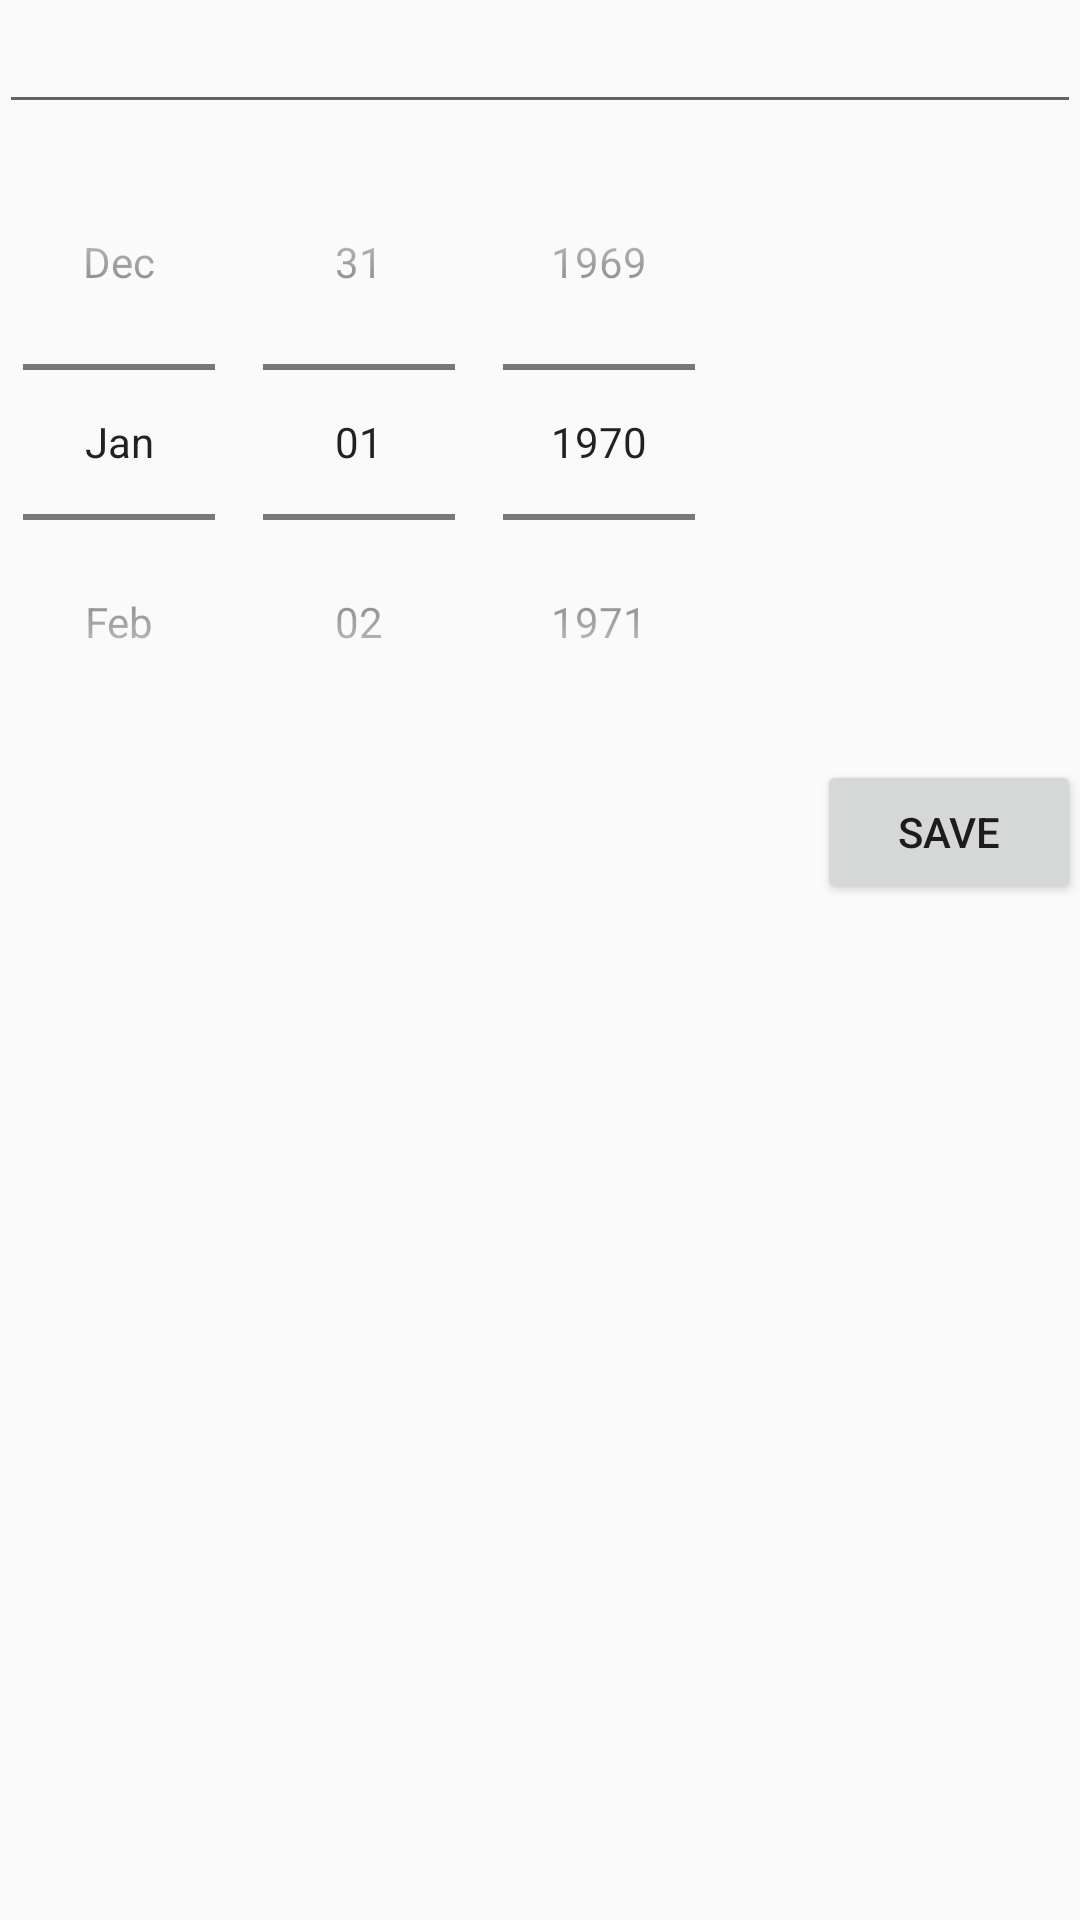

Here is an Android app screen rendered from its layout file. Give the layout XML and the strings, colors and styles it references.
<!-- AndroidManifest.xml: application theme AppTheme -->
<!-- res/layout/fragment_edit_item.xml -->
<?xml version="1.0" encoding="utf-8"?>
<LinearLayout xmlns:android="http://schemas.android.com/apk/res/android"
    android:orientation="vertical"
    android:layout_width="match_parent"
    android:layout_height="match_parent"
    android:weightSum="1"
    android:paddingTop="@dimen/activity_vertical_margin"
    android:paddingBottom="@dimen/activity_vertical_margin"
    android:paddingLeft="@dimen/activity_horizontal_margin"
    android:paddingRight="@dimen/activity_horizontal_margin"
    android:layout_gravity="center">


    <EditText
        android:layout_width="match_parent"
        android:layout_height="wrap_content"
        android:id="@+id/etEditText"
        android:layout_marginTop="@dimen/activity_vertical_margin" />

    <DatePicker
        android:layout_width="wrap_content"
        android:layout_height="wrap_content"
        android:id="@+id/datePicker"
        android:calendarViewShown="false"
        android:datePickerMode="spinner"
        />
    


    <Button
        android:layout_width="wrap_content"
        android:layout_height="wrap_content"
        android:text="@string/save"
        android:id="@+id/btnSave"
        android:layout_gravity="end" />




</LinearLayout>
<!-- resources referenced by this layout -->
<resources>
  <dimen name="activity_horizontal_margin">59dp</dimen>
  <string name="save">Save</string>
  <style name="AppTheme" parent="Theme.AppCompat.Light.DarkActionBar">
          
          
          <item name="android:dialogTheme">@style/AppDialogTheme</item>
      </style>
  <style name="AppDialogTheme" parent="Base.Theme.AppCompat.Light.Dialog">
          <item name="android:windowNoTitle">false</item>
          <item name="android:windowFullscreen">false</item>
          <item name="android:windowTitleStyle">@style/DialogWindowTitle</item>
      </style>
  <style name="DialogWindowTitle" parent="Base.DialogWindowTitle.AppCompat">
          <item name="android:background">@color/light_gray</item>
          <item name="android:paddingBottom">15dp</item>
      </style>
  <color name="light_gray">#EBEBE6</color>
</resources>
